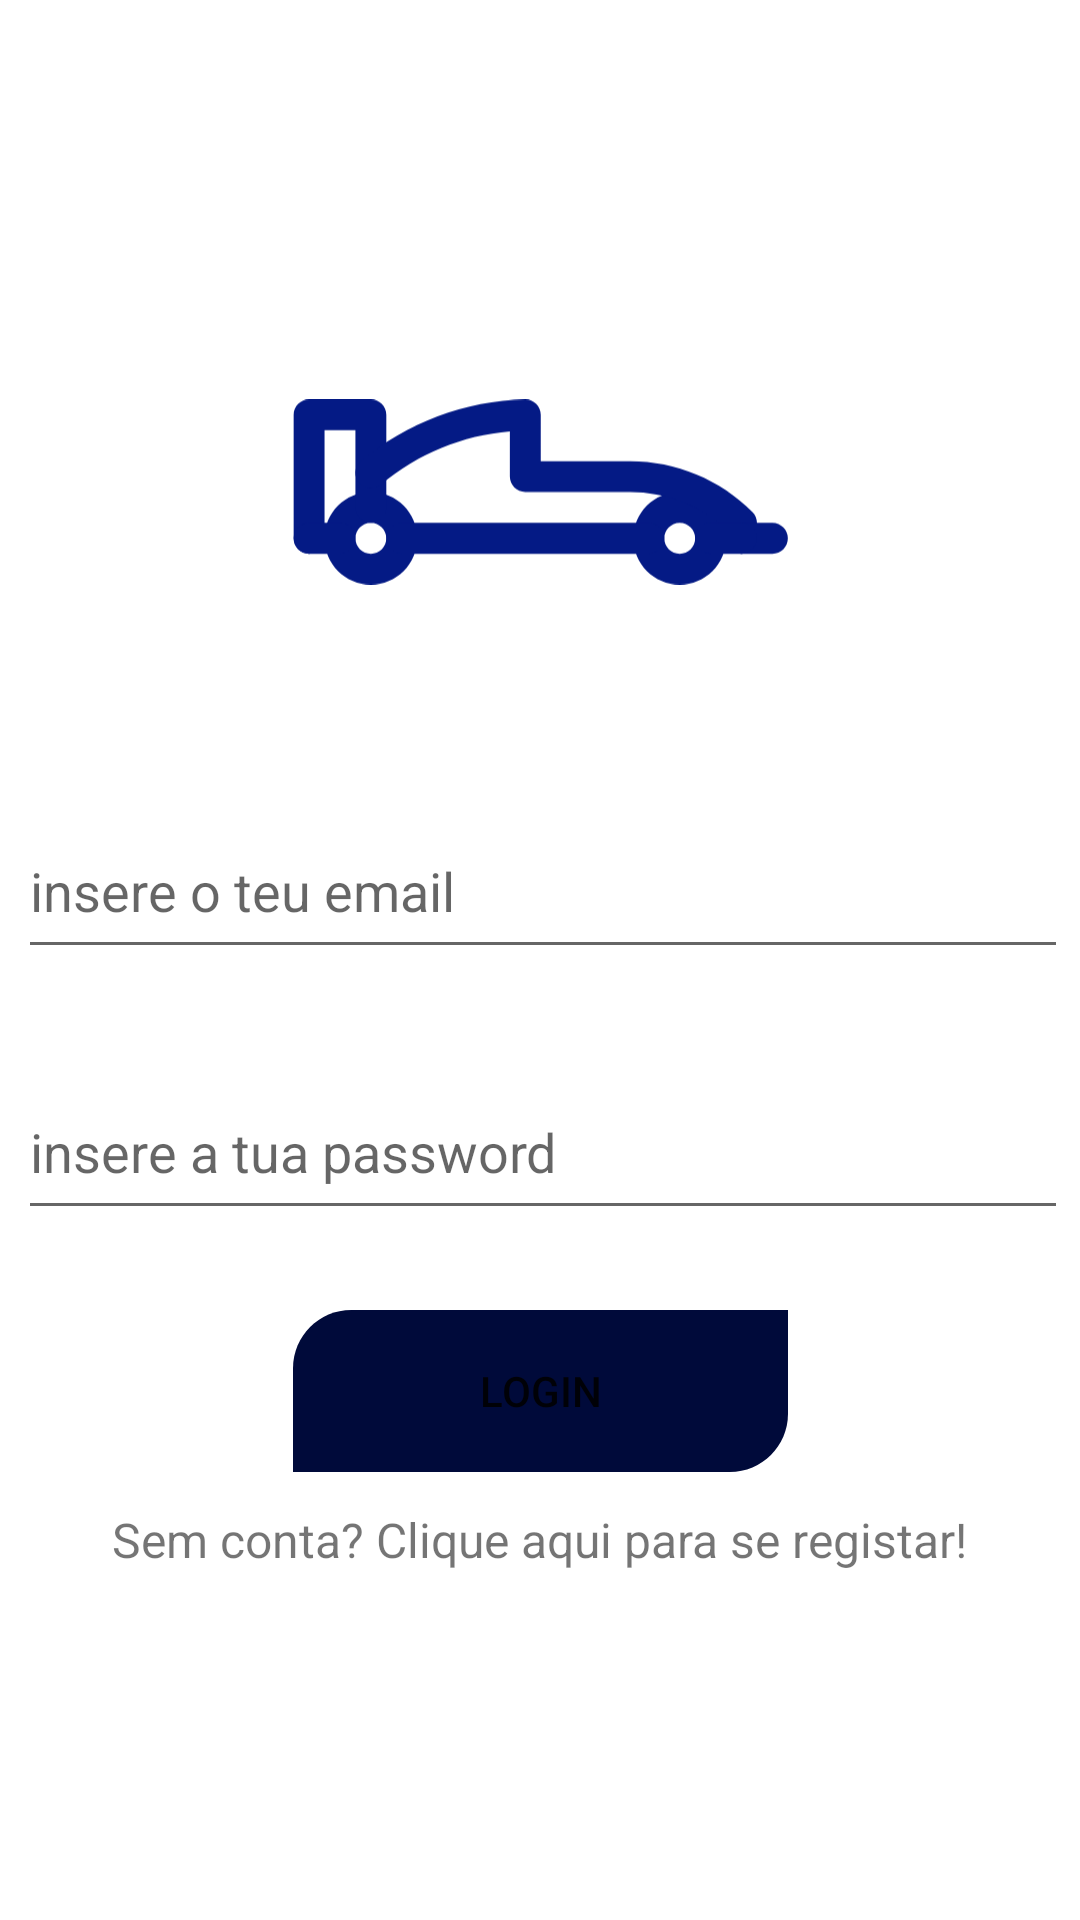

This screen was rendered from an Android layout file. Write that file and the resources it references.
<!-- AndroidManifest.xml: application theme Theme.ProjectCM -->
<!-- res/layout/fragment_login.xml -->
<?xml version="1.0" encoding="utf-8"?>
<androidx.constraintlayout.widget.ConstraintLayout xmlns:android="http://schemas.android.com/apk/res/android"
    xmlns:app="http://schemas.android.com/apk/res-auto"
    xmlns:tools="http://schemas.android.com/tools"
    android:id="@+id/container"
    android:layout_width="match_parent"
    android:layout_height="match_parent"
    >
    
    <Button
        android:id="@+id/login"
        android:layout_width="wrap_content"
        android:layout_height="wrap_content"
        android:layout_gravity="start"
        android:layout_marginTop="16dp"
        android:enabled="true"
        android:text="@string/login"
        android:background="@drawable/rectangle_blue_right"
        app:layout_constraintBottom_toBottomOf="parent"
        app:layout_constraintEnd_toEndOf="parent"
        app:layout_constraintStart_toStartOf="parent"
        app:layout_constraintTop_toBottomOf="@+id/password"
        app:layout_constraintVertical_bias="0.066" />
        

    


    <EditText
        android:id="@+id/password"
        android:layout_width="350dp"
        android:layout_height="55dp"
        android:layout_marginTop="32dp"
        android:imeOptions="actionDone"
        android:inputType="textPassword"
        android:selectAllOnFocus="true"
        android:hint="@string/insere_a_tua_password"
        app:layout_constraintEnd_toEndOf="parent"
        app:layout_constraintHorizontal_bias="0.606"
        app:layout_constraintStart_toStartOf="parent"
        app:layout_constraintTop_toBottomOf="@+id/username" />

    

    <EditText
        android:id="@+id/username"
        android:layout_width="350dp"
        android:layout_height="55dp"
        android:layout_marginTop="268dp"
        android:hint="@string/insere_username"
        android:inputType="textEmailAddress"
        android:selectAllOnFocus="true"
        app:layout_constraintEnd_toEndOf="parent"
        app:layout_constraintHorizontal_bias="0.606"
        app:layout_constraintStart_toStartOf="parent"
        app:layout_constraintTop_toTopOf="parent" />

    <ProgressBar
        android:id="@+id/loading"
        android:layout_width="wrap_content"
        android:layout_height="wrap_content"
        android:layout_gravity="center"
        android:layout_marginStart="32dp"
        android:layout_marginTop="64dp"
        android:layout_marginEnd="32dp"
        android:layout_marginBottom="64dp"
        android:visibility="gone"
        app:layout_constraintBottom_toBottomOf="parent"
        app:layout_constraintEnd_toEndOf="@+id/password"
        app:layout_constraintStart_toStartOf="@+id/password"
        app:layout_constraintTop_toTopOf="parent"
        app:layout_constraintVertical_bias="0.3" />

    <TextView
        android:id="@+id/toRegister"
        android:layout_width="wrap_content"
        android:layout_height="wrap_content"
        android:text="@string/clique_aqui_para_registar"
        android:textSize="16sp"
        app:layout_constraintBottom_toBottomOf="parent"
        app:layout_constraintEnd_toEndOf="parent"
        app:layout_constraintHorizontal_bias="0.498"
        app:layout_constraintStart_toStartOf="parent"
        app:layout_constraintTop_toBottomOf="@+id/login"
        app:layout_constraintVertical_bias="0.091" />

    <ImageView
        android:id="@+id/imageView3"
        android:layout_width="165dp"
        android:layout_height="106dp"
        android:layout_marginBottom="51dp"
        app:layout_constraintBottom_toTopOf="@+id/username"
        app:layout_constraintEnd_toEndOf="parent"
        app:layout_constraintStart_toStartOf="parent"
        app:layout_constraintTop_toTopOf="parent"
        app:layout_constraintVertical_bias="1.0"
        app:srcCompat="@drawable/ic_splash_scren" />
</androidx.constraintlayout.widget.ConstraintLayout>
<!-- resources referenced by this layout -->
<resources>
  <!-- drawable ic_splash_scren: vector/xml drawable (drawable, 4331 chars, omitted) -->
  <!-- drawable rectangle_blue_right (drawable) -->
  <vector xmlns:android="http://schemas.android.com/apk/res/android"
      android:width="165dp"
      android:height="54dp"
      android:viewportWidth="165"
      android:viewportHeight="54">
    <path
        android:pathData="M0,19.416C0,8.693 8.693,0 19.416,0H165V34.584C165,45.307 156.307,54 145.584,54H0V19.416Z"
        android:fillColor="#000A3A"/>
  </vector>
  <string name="clique_aqui_para_registar">Sem conta? Clique aqui para se registar!</string>
  <string name="insere_a_tua_password">insere a tua password</string>
  <string name="insere_username">insere o teu email</string>
  <string name="login">Login</string>
  <style name="Theme.ProjectCM" parent="Theme.MaterialComponents.DayNight.DarkActionBar">
          
          <item name="colorPrimary">@color/blue_app</item>
          <item name="colorPrimaryVariant">@color/blue_app</item>
          <item name="colorOnPrimary">@color/white</item>
          
          <item name="colorSecondary">@color/teal_200</item>
          <item name="colorSecondaryVariant">@color/teal_700</item>
          <item name="colorOnSecondary">@color/black</item>
          
          <item name="android:statusBarColor" tools:targetApi="l">?attr/colorPrimaryVariant</item>
          
      </style>
  <color name="blue_app">#041a85</color>
  <color name="white">#FFFFFFFF</color>
  <color name="teal_200">#FF03DAC5</color>
  <color name="teal_700">#FF018786</color>
  <color name="black">#FF000000</color>
</resources>
